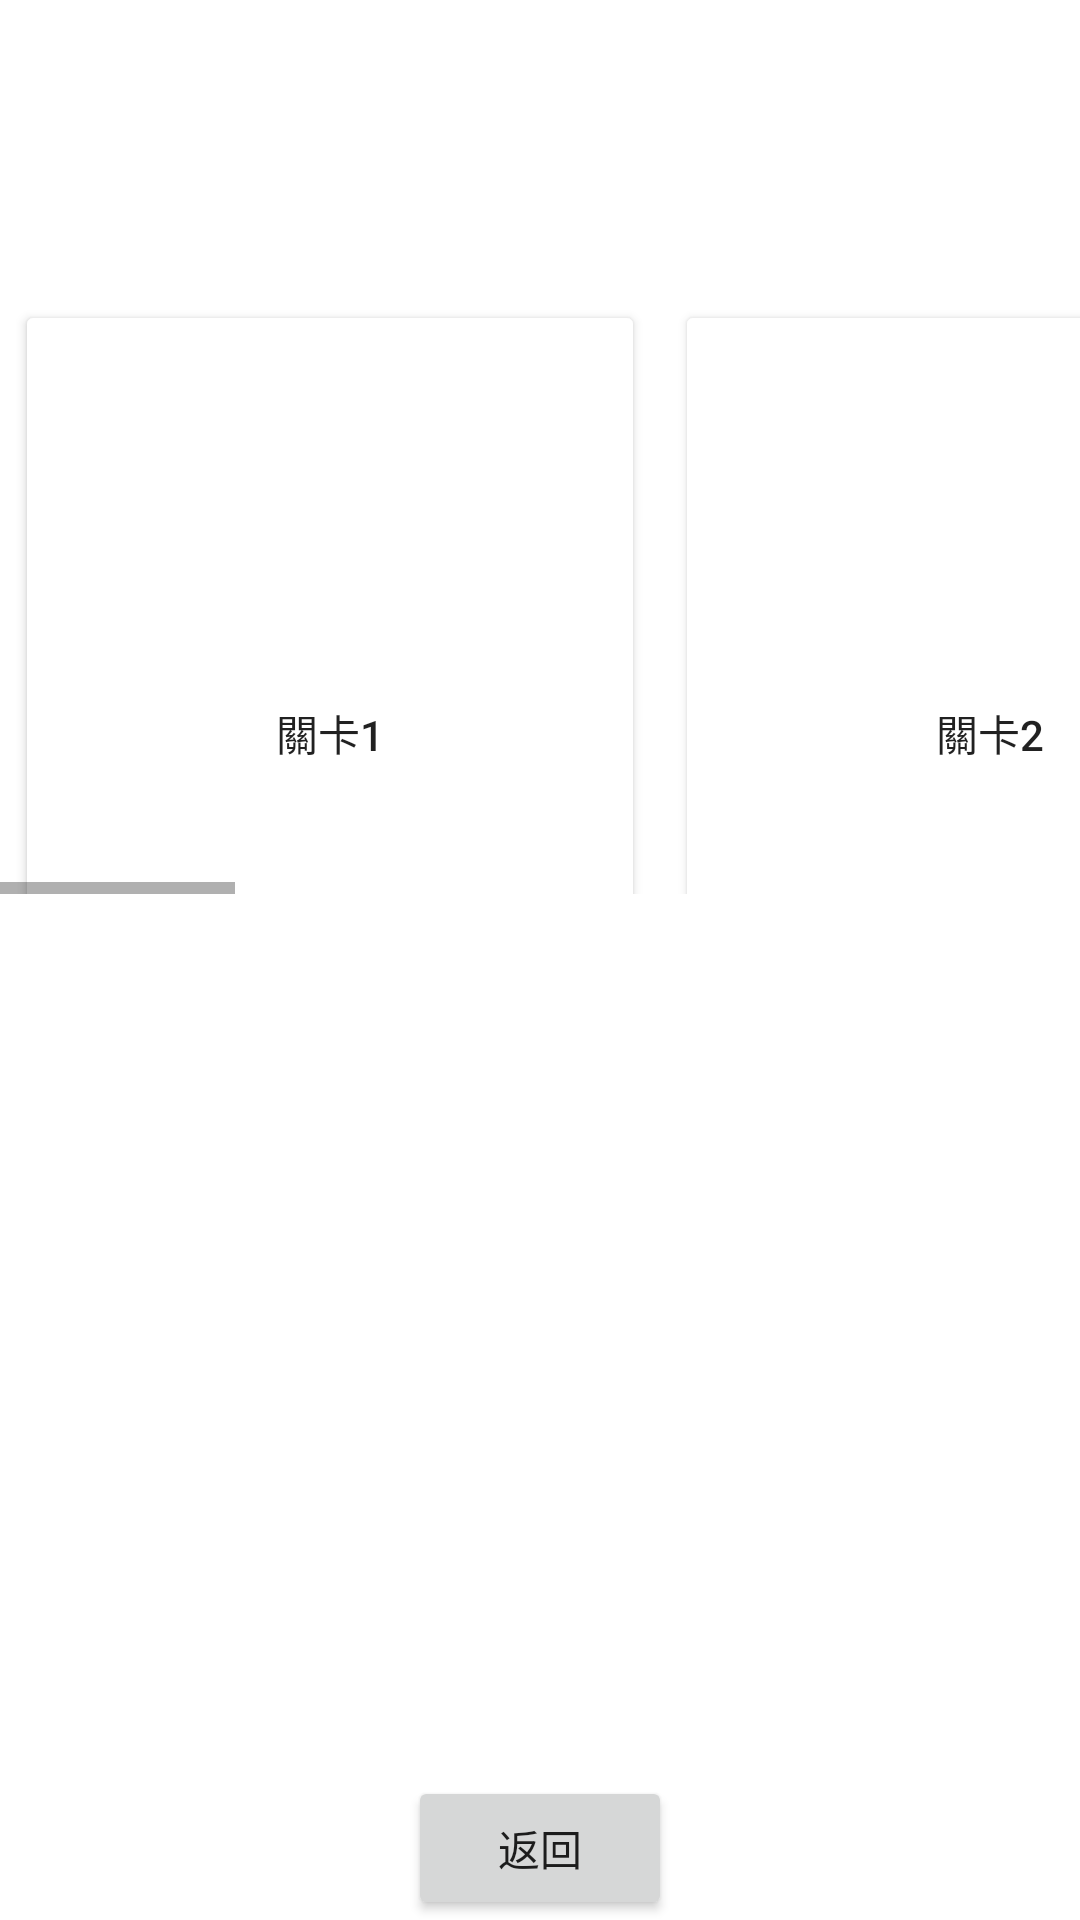

Write the Android layout XML for this screen, with the resource values it uses.
<!-- AndroidManifest.xml: application theme Theme.EnglishWay -->
<!-- res/layout/activity_work.xml -->
<?xml version="1.0" encoding="utf-8"?>
<androidx.constraintlayout.widget.ConstraintLayout xmlns:android="http://schemas.android.com/apk/res/android"
    xmlns:app="http://schemas.android.com/apk/res-auto"
    xmlns:tools="http://schemas.android.com/tools"
    android:layout_width="match_parent"
    android:layout_height="match_parent"
    tools:context=".WorkActivity">

    <HorizontalScrollView
        android:id="@+id/scrollview_works"
        android:layout_width="415dp"
        android:layout_height="0dp"
        android:layout_marginTop="100dp"
        android:layout_marginBottom="294dp"
        app:layout_constraintBottom_toTopOf="@+id/button_back"
        app:layout_constraintEnd_toEndOf="parent"
        app:layout_constraintHorizontal_bias="0.0"
        app:layout_constraintStart_toStartOf="parent"
        app:layout_constraintTop_toTopOf="parent">

        <LinearLayout
            android:layout_width="wrap_content"
            android:layout_height="wrap_content"
            android:orientation="horizontal">

            <Button
                android:id="@+id/work_1"
                style="@style/worksButtonStyle"
                android:text="@string/button_work1"
                app:strokeColor="#707070"
                app:strokeWidth="2dp" />

            <Button
                android:id="@+id/work_2"
                style="@style/worksButtonStyle"
                android:text="@string/button_work2"
                app:strokeColor="#707070"
                app:strokeWidth="2dp" />

            <Button
                android:id="@+id/work_3"
                style="@style/worksButtonStyle"
                android:text="@string/button_work3"
                app:strokeColor="#707070"
                app:strokeWidth="2dp" />

            <Button
                android:id="@+id/work_4"
                style="@style/worksButtonStyle"
                android:text="@string/button_work4"
                app:strokeColor="#707070"
                app:strokeWidth="2dp" />

            <Button
                android:id="@+id/work_5"
                style="@style/worksButtonStyle"
                android:text="@string/button_work5"
                app:strokeColor="#707070"
                app:strokeWidth="2dp" />

            <Button
                android:id="@+id/work_6"
                style="@style/worksButtonStyle"
                android:text="@string/button_work6"
                app:strokeColor="#707070"
                app:strokeWidth="2dp" />

            <Button
                android:id="@+id/work_7"
                style="@style/worksButtonStyle"
                android:text="@string/button_work7"
                app:strokeColor="#707070"
                app:strokeWidth="2dp" />

            <Button
                android:id="@+id/work_8"
                style="@style/worksButtonStyle"
                android:text="@string/button_work8"
                app:strokeColor="#707070"
                app:strokeWidth="2dp" />

            <Button
                android:id="@+id/work_9"
                style="@style/worksButtonStyle"
                android:text="@string/button_work9"
                app:strokeColor="#707070"
                app:strokeWidth="2dp" />

            <Button
                android:id="@+id/work_10"
                style="@style/worksButtonStyle"
                android:text="@string/button_work10"
                app:strokeColor="#707070"
                app:strokeWidth="2dp" />

        </LinearLayout>
    </HorizontalScrollView>

    <Button
        android:id="@+id/button_back"
        android:layout_width="wrap_content"
        android:layout_height="wrap_content"
        android:text="@string/button_back"
        app:layout_constraintBottom_toBottomOf="parent"
        app:layout_constraintEnd_toEndOf="parent"
        app:layout_constraintStart_toStartOf="parent"
        app:layout_constraintTop_toBottomOf="@+id/scrollview_works" />

</androidx.constraintlayout.widget.ConstraintLayout>
<!-- resources referenced by this layout -->
<resources>
  <string name="button_back">返回</string>
  <string name="button_work1">關卡1</string>
  <string name="button_work10">關卡10</string>
  <string name="button_work2">關卡2</string>
  <string name="button_work3">關卡3</string>
  <string name="button_work4">關卡4</string>
  <string name="button_work5">關卡5</string>
  <string name="button_work6">關卡6</string>
  <string name="button_work7">關卡7</string>
  <string name="button_work8">關卡8</string>
  <string name="button_work9">關卡9</string>
  <style name="worksButtonStyle">
          <item name="android:layout_width">210dp</item>
          <item name="android:layout_height">289dp</item>
          <item name="android:layout_marginLeft">5dp</item>
          <item name="android:layout_marginRight">5dp</item>
          <item name="android:backgroundTint">@color/brown</item>
      </style>
  <style name="Theme.EnglishWay" parent="Theme.MaterialComponents.DayNight.DarkActionBar">
          
          <item name="colorPrimary">@color/purple_500</item>
          <item name="colorPrimaryVariant">@color/purple_700</item>
          <item name="colorOnPrimary">@color/white</item>
          
          <item name="colorSecondary">@color/teal_200</item>
          <item name="colorSecondaryVariant">@color/teal_700</item>
          <item name="colorOnSecondary">@color/black</item>
          
          <item name="android:statusBarColor" tools:targetApi="l">?attr/colorPrimaryVariant</item>
          
      </style>
  <color name="purple_500">#FF6200EE</color>
  <color name="purple_700">#FF3700B3</color>
  <color name="white">#FFFFFFFF</color>
  <color name="teal_200">#FF03DAC5</color>
  <color name="teal_700">#FF018786</color>
  <color name="black">#FF000000</color>
</resources>
